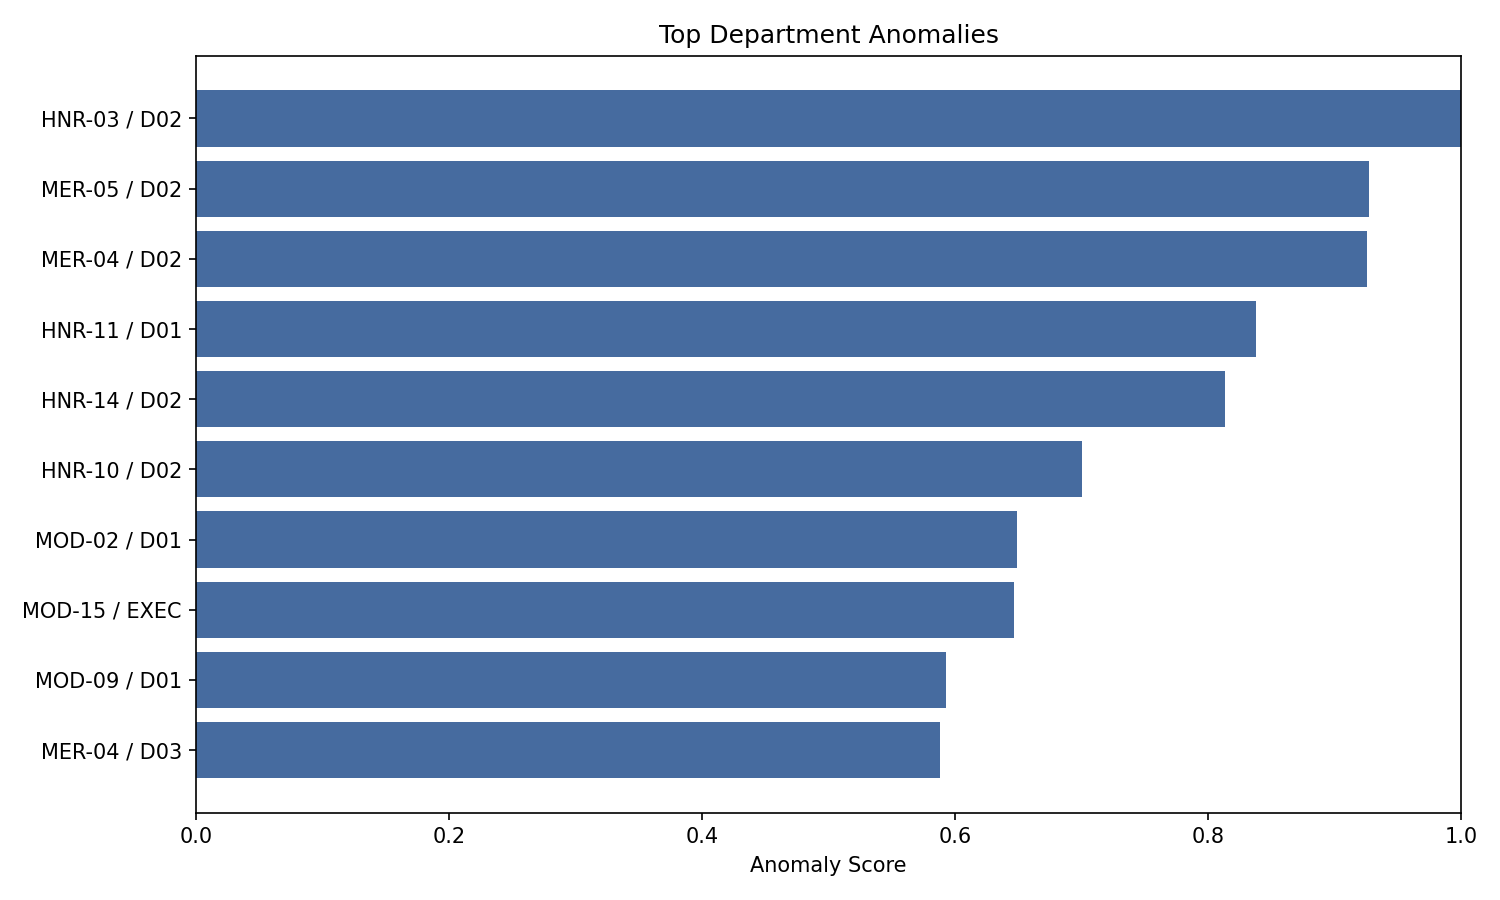

The table this chart was drawn from, first rows:
company_id, scenario, department_id, headcount, connected_employee_share, family_link_share, referral_share, promoted_share, avg_salary, avg_performance, avg_merit, manager_count, department_nepotism_risk_score, surname_concentration, city_concentration, school_concentration, college_concentration, promoted_share_connected, raw_nepotism_risk_score, anomaly_score, anomaly_rank, is_anomalous, model_feature_count, model_features_used
HNR-03, High nepotism risk, D02, 2, 1.0, 1.0, 1.0, 1.0, 29500, 75.7, 80.75, 2, 0.4491, 1.0, 1.0, 0.5, 1.0, 1.0, 0.2908, 1.0, 1, 1, 16, headcount, connected_employee_share, fam…
MER-05, Merit-based, D02, 3, 0.6667, 0.0, 0.3333, 0.6667, 27233, 80.07, 90.7, 2, 0.081, 0.6667, 0.6667, 0.3333, 0.6667, 0.5, 0.1146, 0.9273, 2, 1, 16, headcount, connected_employee_share, fam…
MER-04, Merit-based, D02, 1, 1.0, 1.0, 0.0, 1.0, 33800, 70.4, 77.4, 1, 0.295, 1.0, 1.0, 1.0, 1.0, 1.0, 0.217, 0.9254, 3, 1, 16, headcount, connected_employee_share, fam…
HNR-11, High nepotism risk, D01, 9, 1.0, 0.3333, 0.8889, 0.3333, 24333, 71.71, 79.49, 2, 1.0, 0.3333, 0.8889, 0.8889, 0.5556, 0.3333, 0.5545, 0.8381, 4, 1, 16, headcount, connected_employee_share, fam…
HNR-14, High nepotism risk, D02, 14, 1.0, 0.2857, 0.8571, 0.2143, 20971, 65.11, 77.31, 2, 0.8825, 0.1429, 0.8571, 0.6429, 0.3636, 0.2308, 0.4983, 0.8137, 5, 1, 16, headcount, connected_employee_share, fam…
HNR-10, High nepotism risk, D02, 7, 1.0, 0.7143, 1.0, 0.0, 20500, 62.9, 75.67, 2, 0.8148, 0.2857, 0.8571, 0.8571, 0.5, 0.0, 0.4658, 0.7002, 6, 1, 16, headcount, connected_employee_share, fam…
MOD-02, Moderate favoritism, D01, 2, 1.0, 0.5, 0.0, 0.5, 28350, 72.45, 96.35, 2, 0.1496, 0.5, 0.5, 0.5, 1.0, 1.0, 0.1474, 0.6489, 7, 1, 16, headcount, connected_employee_share, fam…
MOD-15, Moderate favoritism, EXEC, 1, 1.0, 1.0, 1.0, 0.0, 51400, 69.3, 80.5, 0, 0.3395, 1.0, 1.0, 1.0, 0.0, 0.0, 0.2383, 0.6469, 8, 1, 16, headcount, connected_employee_share, fam…
MOD-09, Moderate favoritism, D01, 4, 1.0, 0.25, 0.0, 0.5, 23325, 71.6, 88.1, 2, 0.1189, 0.25, 0.5, 0.25, 0.25, 1.0, 0.1327, 0.5926, 9, 1, 16, headcount, connected_employee_share, fam…
MER-04, Merit-based, D03, 3, 1.0, 0.3333, 0.3333, 0.6667, 26800, 71.6, 80.53, 2, 0.0948, 0.3333, 0.3333, 0.3333, 0.5, 1.0, 0.1211, 0.5878, 10, 1, 16, headcount, connected_employee_share, fam…
HNR-15, High nepotism risk, D01, 3, 1.0, 0.3333, 0.6667, 0.3333, 19400, 69.63, 70.73, 2, 0.2009, 0.3333, 0.6667, 0.6667, 1.0, 0.5, 0.172, 0.5636, 11, 1, 16, headcount, connected_employee_share, fam…
HNR-12, High nepotism risk, EXEC, 1, 1.0, 1.0, 1.0, 0.0, 51600, 67.3, 94.6, 0, 0.4471, 1.0, 1.0, 1.0, 1.0, 0.0, 0.2898, 0.5498, 12, 1, 16, headcount, connected_employee_share, fam…
HNR-05, High nepotism risk, D02, 1, 1.0, 1.0, 1.0, 0.0, 31600, 57.7, 70.4, 1, 0.3201, 1.0, 1.0, 1.0, 1.0, 0.0, 0.229, 0.5411, 13, 1, 16, headcount, connected_employee_share, fam…
MER-07, Merit-based, D01, 2, 1.0, 0.0, 0.0, 0.5, 29800, 81.6, 91.7, 2, 0.1008, 0.5, 0.5, 0.5, 1.0, 0.5, 0.124, 0.5407, 14, 1, 16, headcount, connected_employee_share, fam…
HNR-01, High nepotism risk, EXEC, 1, 1.0, 1.0, 1.0, 0.0, 52900, 73.9, 79.7, 0, 0.4272, 1.0, 1.0, 1.0, 1.0, 0.0, 0.2803, 0.5365, 15, 1, 16, headcount, connected_employee_share, fam…
HNR-15, High nepotism risk, EXEC, 1, 1.0, 1.0, 0.0, 0.0, 52800, 75.6, 92.0, 0, 0.3851, 1.0, 1.0, 1.0, 1.0, 0.0, 0.2601, 0.5228, 16, 1, 16, headcount, connected_employee_share, fam…
HNR-13, High nepotism risk, D03, 2, 1.0, 0.5, 0.5, 0.5, 28900, 70.3, 75.2, 2, 0.238, 0.5, 1.0, 1.0, 1.0, 0.5, 0.1897, 0.5142, 17, 1, 16, headcount, connected_employee_share, fam…
HNR-02, High nepotism risk, EXEC, 1, 1.0, 1.0, 0.0, 0.0, 49300, 66.4, 77.2, 0, 0.3359, 1.0, 1.0, 1.0, 1.0, 0.0, 0.2366, 0.506, 18, 1, 16, headcount, connected_employee_share, fam…
HNR-08, High nepotism risk, EXEC, 1, 1.0, 1.0, 1.0, 0.0, 50200, 68.6, 86.4, 0, 0.4471, 1.0, 1.0, 1.0, 1.0, 0.0, 0.2898, 0.4672, 19, 1, 16, headcount, connected_employee_share, fam…
HNR-08, High nepotism risk, D02, 6, 1.0, 0.3333, 1.0, 0.0, 19083, 63.55, 70.17, 2, 0.5181, 0.3333, 1.0, 0.5, 0.4, 0.0, 0.3238, 0.4658, 20, 1, 16, headcount, connected_employee_share, fam…
HNR-06, High nepotism risk, D02, 9, 1.0, 0.1111, 0.7778, 0.1111, 21433, 69.64, 84.27, 2, 0.6398, 0.2222, 0.7778, 0.4444, 0.3333, 0.1429, 0.382, 0.4568, 21, 0, 16, headcount, connected_employee_share, fam…
MOD-10, Moderate favoritism, EXEC, 1, 1.0, 1.0, 0.0, 0.0, 50200, 77.6, 91.7, 0, 0.2511, 1.0, 1.0, 1.0, 1.0, 0.0, 0.196, 0.4559, 22, 0, 16, headcount, connected_employee_share, fam…
HNR-04, High nepotism risk, EXEC, 1, 1.0, 0.0, 0.0, 0.0, 51900, 79.1, 83.5, 0, 0.2166, 1.0, 1.0, 1.0, 0.0, 0.0, 0.1795, 0.4422, 23, 0, 16, headcount, connected_employee_share, fam…
HNR-03, High nepotism risk, D01, 7, 1.0, 0.5714, 1.0, 0.0, 21343, 66.59, 79.2, 2, 0.6607, 0.4286, 1.0, 0.4286, 0.5714, 0.0, 0.3921, 0.44, 24, 0, 16, headcount, connected_employee_share, fam…
MER-03, Merit-based, EXEC, 1, 1.0, 0.0, 0.0, 0.0, 50400, 69.8, 85.4, 0, 0.0827, 1.0, 1.0, 1.0, 0.0, 0.0, 0.1154, 0.4377, 25, 0, 16, headcount, connected_employee_share, fam…
MER-05, Merit-based, D03, 9, 1.0, 0.1111, 0.2222, 0.1111, 24044, 71.54, 87.14, 2, 0.4832, 0.2222, 0.4444, 0.2222, 0.5, 0.1667, 0.3071, 0.4376, 26, 0, 16, headcount, connected_employee_share, fam…
HNR-09, High nepotism risk, D01, 6, 1.0, 0.3333, 0.8333, 0.0, 17850, 67.17, 80.55, 2, 0.5906, 0.3333, 1.0, 1.0, 0.5, 0.0, 0.3585, 0.4358, 27, 0, 16, headcount, connected_employee_share, fam…
HNR-14, High nepotism risk, D01, 3, 1.0, 0.6667, 0.3333, 0.0, 18733, 63.0, 76.77, 2, 0.1848, 0.6667, 0.6667, 0.6667, 0.3333, 0.0, 0.1643, 0.4306, 28, 0, 16, headcount, connected_employee_share, fam…
HNR-12, High nepotism risk, D02, 9, 1.0, 0.2222, 0.5556, 0.0, 23600, 68.17, 81.93, 2, 0.6962, 0.2222, 0.8889, 0.5556, 0.375, 0.0, 0.4091, 0.4272, 29, 0, 16, headcount, connected_employee_share, fam…
MER-03, Merit-based, D01, 6, 0.8333, 0.0, 0.3333, 0.0, 21950, 70.57, 83.97, 2, 0.2508, 0.1667, 0.6667, 0.3333, 0.6667, 0.0, 0.1958, 0.4243, 30, 0, 16, headcount, connected_employee_share, fam…
MOD-05, Moderate favoritism, D03, 1, 1.0, 0.0, 0.0, 0.0, 35600, 78.9, 95.7, 1, 0.0827, 1.0, 1.0, 1.0, 0.0, 0.0, 0.1154, 0.4241, 31, 0, 16, headcount, connected_employee_share, fam…
MER-10, Merit-based, D02, 1, 1.0, 0.0, 0.0, 0.0, 35200, 80.0, 94.1, 1, 0.0827, 1.0, 1.0, 1.0, 0.0, 0.0, 0.1154, 0.4228, 32, 0, 16, headcount, connected_employee_share, fam…
HNR-15, High nepotism risk, D03, 2, 1.0, 0.0, 0.5, 0.5, 27650, 68.05, 84.15, 2, 0.1529, 1.0, 1.0, 1.0, 1.0, 0.0, 0.149, 0.4214, 33, 0, 16, headcount, connected_employee_share, fam…
MOD-08, Moderate favoritism, EXEC, 1, 1.0, 0.0, 1.0, 0.0, 51900, 72.8, 98.4, 0, 0.1318, 1.0, 1.0, 1.0, 0.0, 0.0, 0.1389, 0.4178, 34, 0, 16, headcount, connected_employee_share, fam…
MOD-09, Moderate favoritism, D02, 2, 1.0, 0.0, 0.5, 0.5, 28650, 73.7, 90.7, 2, 0.1704, 0.5, 1.0, 0.5, 1.0, 0.5, 0.1574, 0.4162, 35, 0, 16, headcount, connected_employee_share, fam…
MOD-12, Moderate favoritism, D01, 8, 1.0, 0.125, 0.0, 0.125, 23800, 69.67, 88.24, 2, 0.3449, 0.125, 0.625, 0.25, 0.2857, 0.2, 0.2409, 0.4162, 35, 0, 16, headcount, connected_employee_share, fam…
HNR-01, High nepotism risk, D01, 6, 1.0, 0.0, 1.0, 0.1667, 20983, 67.97, 80.27, 2, 0.4924, 0.3333, 1.0, 0.5, 0.8, 0.1667, 0.3115, 0.4087, 36, 0, 16, headcount, connected_employee_share, fam…
HNR-05, High nepotism risk, D01, 2, 1.0, 0.0, 0.5, 0.0, 21350, 57.2, 71.05, 2, 0.2412, 0.5, 1.0, 1.0, 0.5, 0.0, 0.1912, 0.3996, 37, 0, 16, headcount, connected_employee_share, fam…
MER-14, Merit-based, D01, 9, 1.0, 0.1111, 0.0, 0.1111, 22522, 73.17, 83.66, 2, 0.371, 0.3333, 0.4444, 0.2222, 0.2222, 0.0, 0.2534, 0.3948, 38, 0, 16, headcount, connected_employee_share, fam…
MER-02, Merit-based, D02, 5, 1.0, 0.0, 0.6, 0.4, 21580, 70.6, 83.58, 2, 0.2332, 0.4, 0.6, 0.6, 0.2, 0.3333, 0.1874, 0.3942, 39, 0, 16, headcount, connected_employee_share, fam…
MER-06, Merit-based, D03, 7, 0.8571, 0.0, 0.1429, 0.0, 24357, 74.0, 85.99, 2, 0.3014, 0.4286, 0.5714, 0.4286, 0.3333, 0.0, 0.2201, 0.3874, 40, 0, 16, headcount, connected_employee_share, fam…
MER-16, Merit-based, EXEC, 1, 1.0, 0.0, 0.0, 0.0, 52800, 78.8, 88.3, 0, 0.0827, 1.0, 1.0, 1.0, 0.0, 0.0, 0.1154, 0.3831, 41, 0, 16, headcount, connected_employee_share, fam…
HNR-09, High nepotism risk, D02, 1, 1.0, 1.0, 1.0, 0.0, 32900, 70.1, 96.4, 1, 0.2511, 1.0, 1.0, 1.0, 1.0, 0.0, 0.196, 0.3775, 42, 0, 16, headcount, connected_employee_share, fam…
MER-10, Merit-based, D01, 3, 1.0, 1.0, 0.0, 0.0, 21367, 72.43, 83.5, 2, 0.2422, 0.3333, 0.6667, 0.6667, 0.6667, 0.0, 0.1917, 0.368, 43, 0, 16, headcount, connected_employee_share, fam…
MOD-06, Moderate favoritism, D02, 1, 1.0, 1.0, 1.0, 0.0, 34300, 72.8, 75.5, 1, 0.3529, 1.0, 1.0, 1.0, 1.0, 0.0, 0.2447, 0.3674, 44, 0, 16, headcount, connected_employee_share, fam…
MOD-12, Moderate favoritism, D02, 6, 1.0, 0.5, 0.5, 0.1667, 22400, 70.75, 82.57, 2, 0.4861, 0.5, 0.5, 0.3333, 0.4, 0.1667, 0.3085, 0.3641, 45, 0, 16, headcount, connected_employee_share, fam…
MOD-02, Moderate favoritism, D02, 2, 1.0, 0.0, 0.0, 0.0, 21250, 58.85, 79.55, 2, 0.1336, 0.5, 1.0, 1.0, 1.0, 0.0, 0.1397, 0.364, 46, 0, 16, headcount, connected_employee_share, fam…
MOD-01, Moderate favoritism, D03, 3, 1.0, 0.3333, 0.6667, 0.3333, 26833, 72.6, 83.2, 2, 0.1578, 0.3333, 0.3333, 0.3333, 0.3333, 0.5, 0.1513, 0.3629, 47, 0, 16, headcount, connected_employee_share, fam…
MOD-01, Moderate favoritism, D01, 5, 1.0, 0.6, 0.2, 0.2, 21840, 67.92, 82.22, 2, 0.3809, 0.4, 0.8, 0.4, 0.5, 0.25, 0.2581, 0.3503, 48, 0, 16, headcount, connected_employee_share, fam…
HNR-04, High nepotism risk, D03, 4, 1.0, 0.5, 1.0, 0.0, 17600, 66.7, 76.53, 2, 0.316, 0.25, 1.0, 0.5, 0.75, 0.0, 0.227, 0.3474, 49, 0, 16, headcount, connected_employee_share, fam…
HNR-04, High nepotism risk, D02, 2, 1.0, 1.0, 1.0, 0.0, 27100, 65.05, 79.45, 2, 0.2292, 0.5, 1.0, 0.5, 0.5, 0.0, 0.1855, 0.3462, 50, 0, 16, headcount, connected_employee_share, fam…
MOD-02, Moderate favoritism, EXEC, 1, 1.0, 0.0, 1.0, 0.0, 52700, 79.1, 89.9, 0, 0.1318, 1.0, 1.0, 1.0, 0.0, 0.0, 0.1389, 0.3375, 51, 0, 16, headcount, connected_employee_share, fam…
MOD-07, Moderate favoritism, D01, 6, 1.0, 0.5, 0.3333, 0.1667, 24567, 70.23, 82.38, 2, 0.4177, 0.1667, 0.8333, 0.6667, 0.6667, 0.1667, 0.2758, 0.3362, 52, 0, 16, headcount, connected_employee_share, fam…
MER-12, Merit-based, D03, 4, 1.0, 0.0, 0.0, 0.0, 25575, 73.78, 92.4, 2, 0.0046, 0.25, 0.25, 0.25, 0.3333, 0.0, 0.078, 0.3349, 53, 0, 16, headcount, connected_employee_share, fam…
MER-09, Merit-based, EXEC, 1, 1.0, 1.0, 1.0, 0.0, 50800, 68.5, 83.7, 0, 0.3003, 1.0, 1.0, 1.0, 1.0, 0.0, 0.2195, 0.3347, 54, 0, 16, headcount, connected_employee_share, fam…
HNR-07, High nepotism risk, D03, 2, 1.0, 0.5, 0.0, 0.0, 27600, 68.1, 91.8, 2, 0.1023, 1.0, 0.5, 0.5, 0.5, 0.0, 0.1247, 0.3283, 55, 0, 16, headcount, connected_employee_share, fam…
MOD-08, Moderate favoritism, D01, 4, 1.0, 0.25, 0.75, 0.25, 23175, 70.62, 79.28, 2, 0.1072, 0.5, 0.5, 0.25, 0.3333, 0.5, 0.1271, 0.3278, 56, 0, 16, headcount, connected_employee_share, fam…
HNR-07, High nepotism risk, D01, 5, 1.0, 0.2, 0.2, 0.0, 20020, 63.24, 73.66, 2, 0.3125, 0.2, 0.8, 0.6, 0.6667, 0.0, 0.2254, 0.3244, 57, 0, 16, headcount, connected_employee_share, fam…
MER-12, Merit-based, D01, 6, 1.0, 0.1667, 0.1667, 0.1667, 20817, 68.8, 83.5, 2, 0.4572, 0.3333, 1.0, 0.5, 0.6, 0.1667, 0.2946, 0.324, 58, 0, 16, headcount, connected_employee_share, fam…
HNR-10, High nepotism risk, D01, 1, 1.0, 1.0, 1.0, 0.0, 33300, 68.0, 82.7, 1, 0.3623, 1.0, 1.0, 1.0, 1.0, 0.0, 0.2492, 0.322, 59, 0, 16, headcount, connected_employee_share, fam…
... 132 more rows
